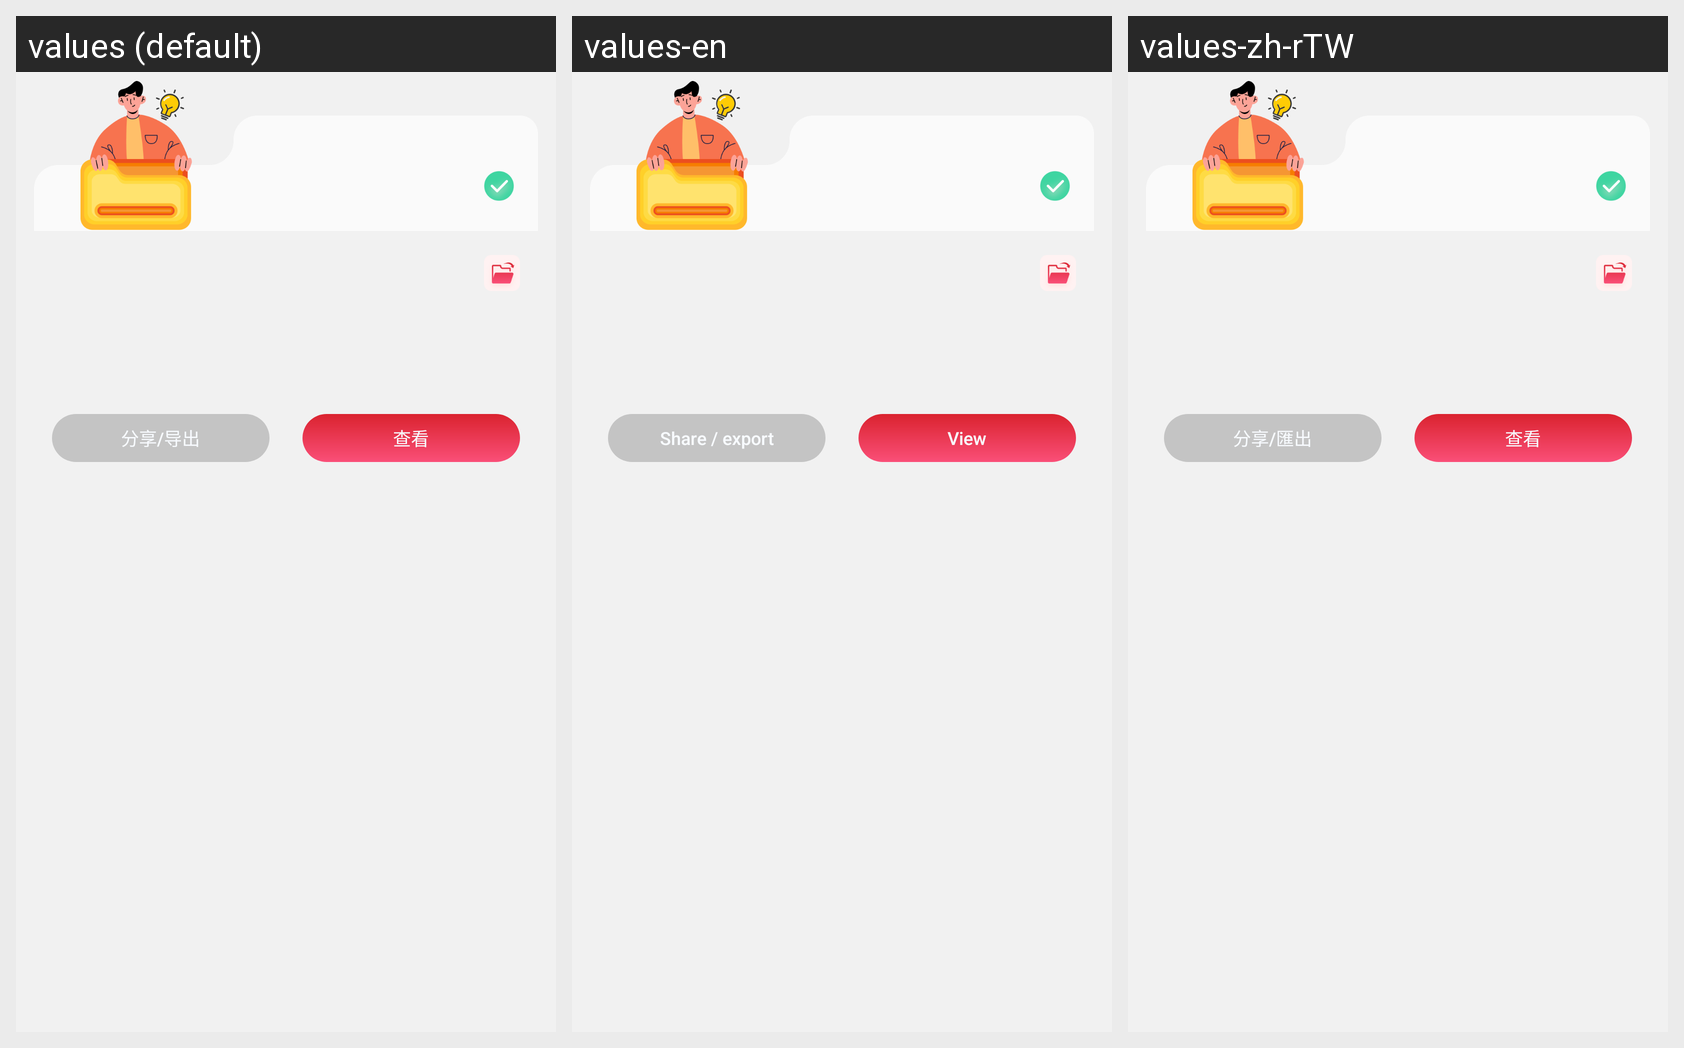

This grid shows one Android layout under several languages. Give, for every string resource on the screen, its name, the default text and each shown locale's text.
Android screen res/layout/lock_result_panel.xml rendered under 3 locales, left to right: values (default), values-en, values-zh-rTW. Device: Nexus 5 (rendered at 1080×1920; each locale shown at half size, 540×960, under a caption strip naming it); theme Theme.PdfReader.
Other locales in the repository, not shown: values-ar, values-de, values-es, values-fr, values-ja, values-ko, values-ms, values-pt, values-ru.
Strings drawn on this screen, with the default value and each locale's value (text and hints the layout hard-codes, and strings that could not be matched under every locale, appear in the picture but are not listed):

view
  values: 查看
  values-en: View
  values-zh-rTW: 查看

share
  values: 分享/导出
  values-en: Share / export
  values-zh-rTW: 分享/匯出
